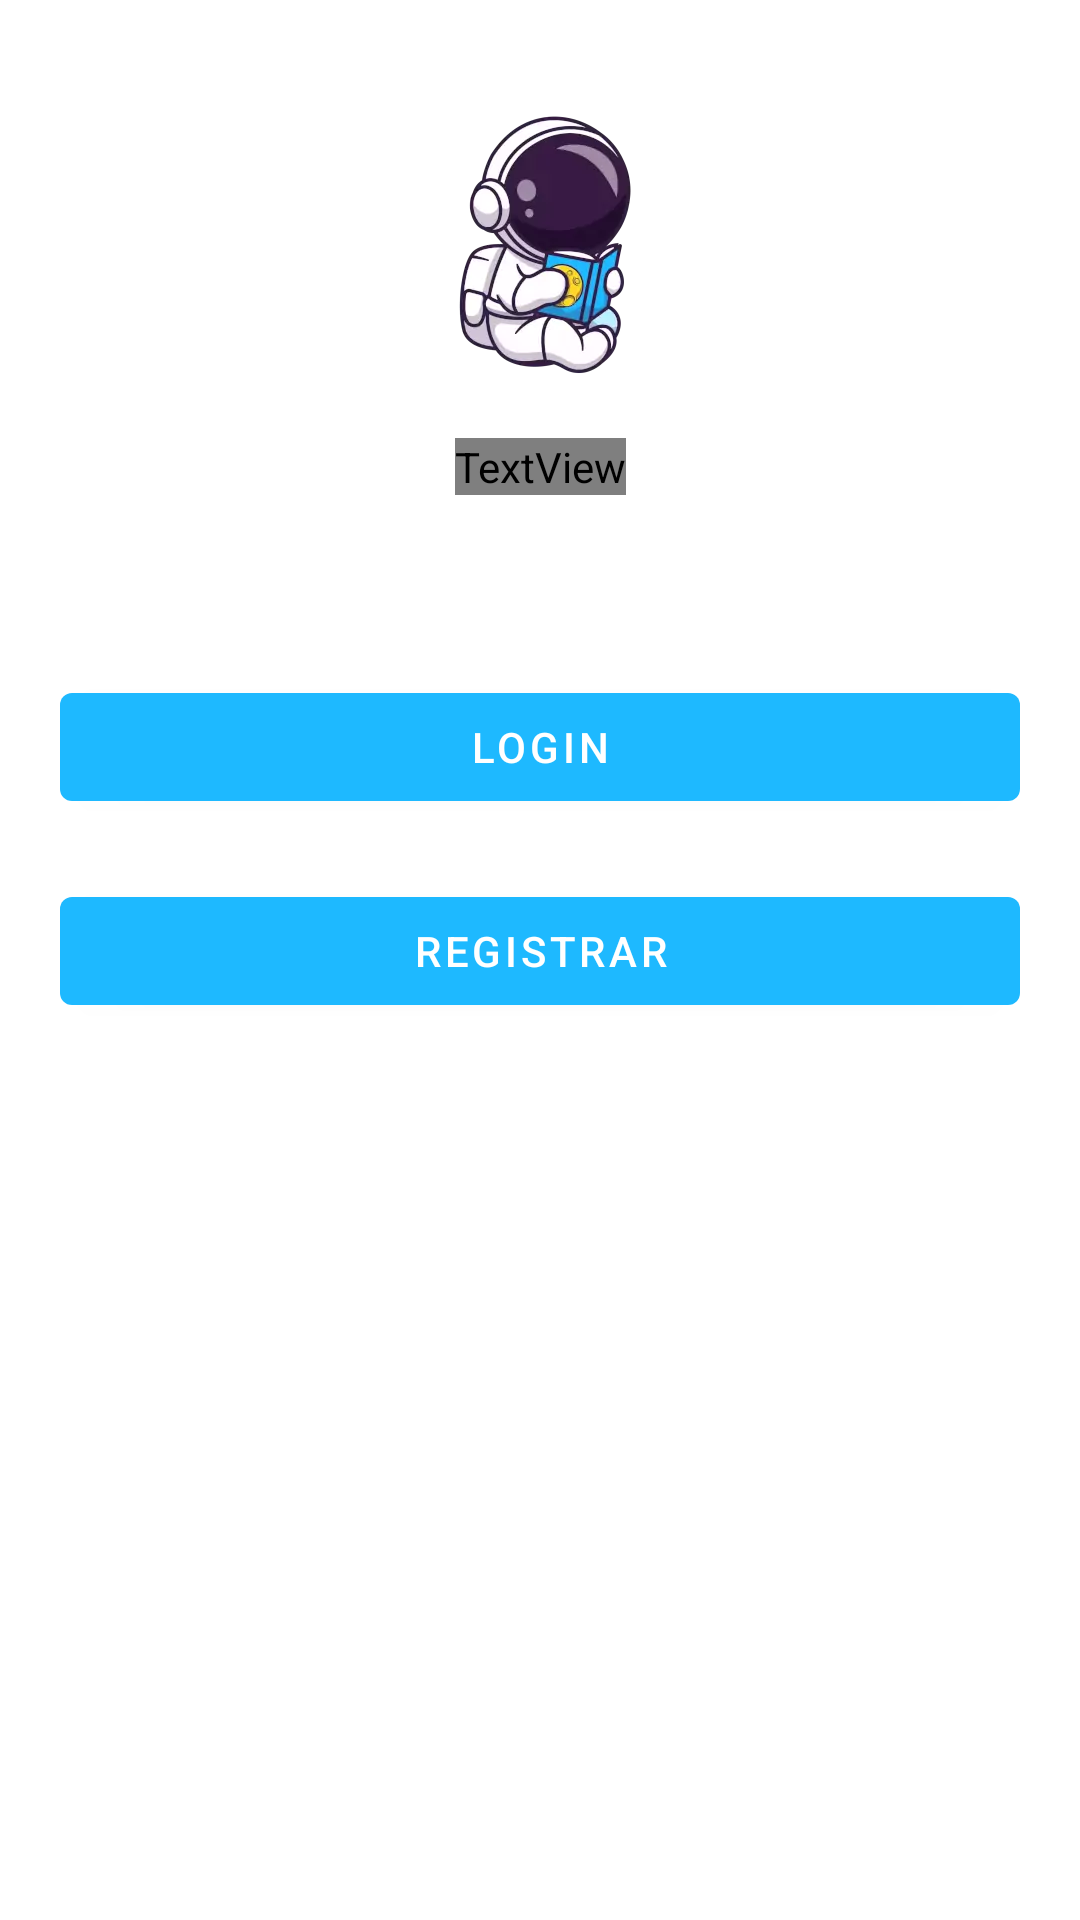

Here is an Android app screen rendered from its layout file. Give the layout XML and the strings, colors and styles it references.
<!-- AndroidManifest.xml: application theme Theme.MyApplication -->
<!-- res/layout/fragment_access.xml -->
<?xml version="1.0" encoding="utf-8"?>
<ScrollView xmlns:android="http://schemas.android.com/apk/res/android"
    xmlns:app="http://schemas.android.com/apk/res-auto"
    xmlns:tools="http://schemas.android.com/tools"
    android:layout_width="match_parent"
    android:layout_height="wrap_content"
    tools:background="@drawable/bg_library">

    <androidx.constraintlayout.widget.ConstraintLayout
        android:layout_width="match_parent"
        android:layout_height="wrap_content"
        tools:background="@drawable/bg_library"
        tools:context=".ui.appAccess.access.AccessFragment">

        <ImageView
            android:id="@+id/iv_logo"
            android:layout_width="100dp"
            android:layout_height="100dp"
            android:layout_marginTop="30dp"
            android:src="@drawable/ic_logo_300px"
            app:layout_constraintEnd_toEndOf="parent"
            app:layout_constraintStart_toStartOf="parent"
            app:layout_constraintTop_toTopOf="parent" />

        <TextView
            android:id="@+id/tv_title"
            android:layout_width="wrap_content"
            android:layout_height="wrap_content"
            android:layout_margin="16dp"
            android:fontFamily="@font/glass_antiqua_regular"
            android:text="@string/label_app_name"
            android:textColor="@color/white"
            android:textSize="35sp"
            android:textStyle="bold"
            app:layout_constraintEnd_toEndOf="parent"
            app:layout_constraintStart_toStartOf="parent"
            app:layout_constraintTop_toBottomOf="@id/iv_logo" />

        <Button
            android:id="@+id/btn_login"
            android:layout_width="320dp"
            android:layout_height="wrap_content"
            android:layout_marginTop="60dp"
            android:text="@string/label_login"
            android:textColor="@color/white"
            app:layout_constraintEnd_toEndOf="parent"
            app:layout_constraintStart_toStartOf="parent"
            app:layout_constraintTop_toBottomOf="@id/tv_title" />

        <Button
            android:id="@+id/btn_register"
            android:layout_width="320dp"
            android:layout_height="wrap_content"
            android:layout_marginTop="20dp"
            android:text="@string/label_register"
            android:textColor="@color/white"
            app:layout_constraintEnd_toEndOf="parent"
            app:layout_constraintStart_toStartOf="parent"
            app:layout_constraintTop_toBottomOf="@id/btn_login" />

        <TextView
            android:id="@+id/tv_forgot_password"
            android:layout_width="match_parent"
            android:layout_height="wrap_content"
            android:layout_marginTop="20dp"
            android:clickable="true"
            android:gravity="center"
            android:text="@string/label_forgot_password"
            android:textColor="@color/white"
            android:textSize="18sp"
            android:textStyle="bold"
            app:layout_constraintEnd_toEndOf="parent"
            app:layout_constraintStart_toStartOf="parent"
            app:layout_constraintTop_toBottomOf="@id/btn_register" />


    </androidx.constraintlayout.widget.ConstraintLayout>
</ScrollView>
<!-- resources referenced by this layout -->
<resources>
  <color name="white">#FFFFFFFF</color>
  <!-- drawable bg_library: webp bitmap (drawable, 8804 bytes) -->
  <!-- drawable ic_logo_300px: webp bitmap (drawable, 8636 bytes) -->
  <string name="label_app_name">Biblioteca de bolso</string>
  <string name="label_forgot_password">Forgot Password</string>
  <string name="label_login">Login</string>
  <string name="label_register">Registrar</string>
  <style name="Theme.MyApplication" parent="Theme.MaterialComponents.Light.DarkActionBar">
          
          <item name="colorPrimary">@color/white_blue</item>
          <item name="colorPrimaryVariant">#007AB3</item>
          <item name="colorOnPrimary">@color/white</item>
          <item name="readablePrimaryColor">@color/purple_primary</item>
          
          <item name="colorSecondary">@color/teal_200</item>
          <item name="colorSecondaryVariant">@color/splash_screen_dark_purple</item>
          <item name="colorOnSecondary">@color/black</item>
          
          <item name="android:statusBarColor" tools:targetApi="l">?attr/colorPrimaryVariant</item>
  
          <item name="wheatColor">@color/m_editor_wheat</item>
          
      </style>
  <color name="white_blue">#1EB9FF</color>
  <color name="purple_primary">#492376</color>
  <color name="teal_200">#FF03DAC5</color>
  <color name="splash_screen_dark_purple">#472275</color>
  <color name="black">#FF000000</color>
  <color name="m_editor_wheat">#FAE8CD</color>
</resources>
